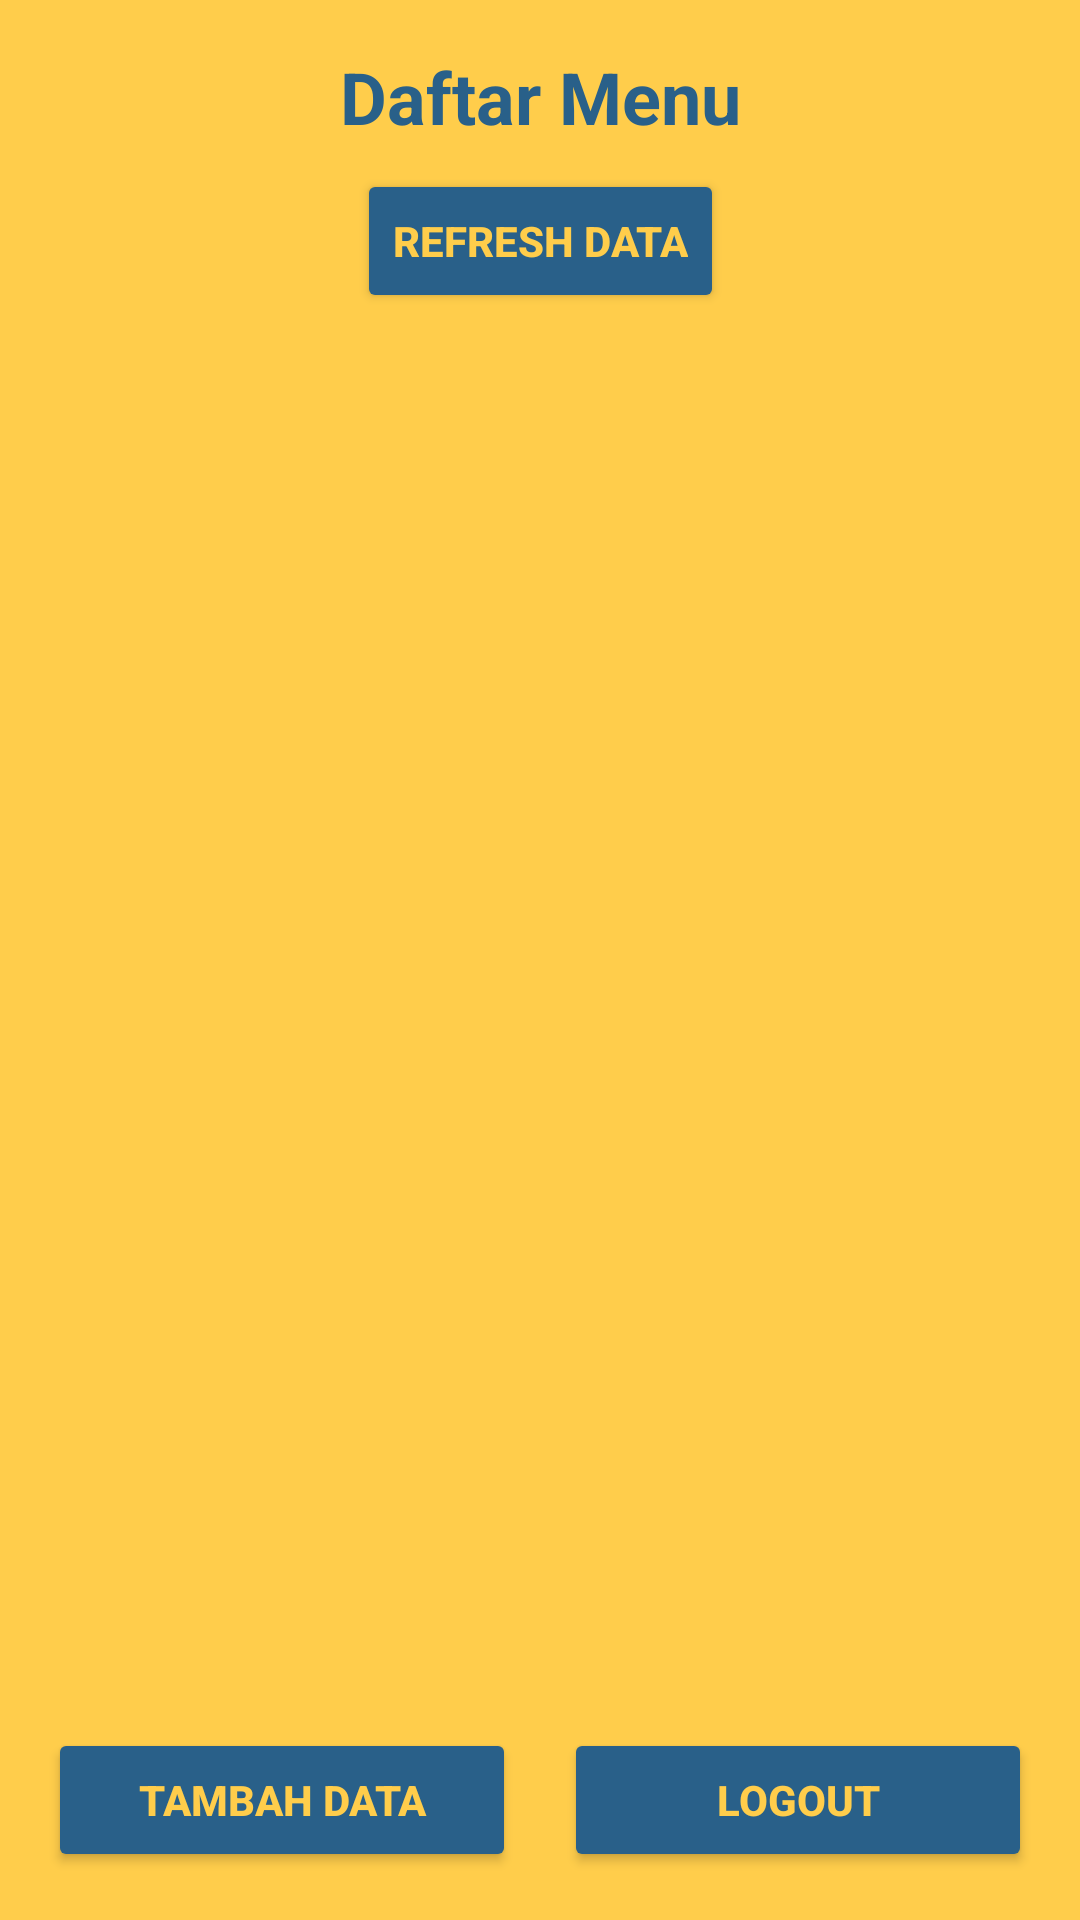

Produce the Android XML layout that renders to this screen, including the resource entries it uses.
<!-- AndroidManifest.xml: application theme Theme.Gorasa -->
<!-- res/layout/fragment_home_admin.xml -->
<?xml version="1.0" encoding="utf-8"?>
<FrameLayout xmlns:android="http://schemas.android.com/apk/res/android"
    xmlns:app="http://schemas.android.com/apk/res-auto"
    xmlns:tools="http://schemas.android.com/tools"
    android:layout_width="match_parent"
    android:layout_height="match_parent"
    android:background="@color/yellow"
    android:id="@+id/fragment_home_admin"
    tools:context=".admin.HomeAdminFragment">
    <androidx.constraintlayout.widget.ConstraintLayout
        android:layout_width="match_parent"
        android:layout_height="match_parent"
        android:padding="16dp">

        
        <TextView
            android:id="@+id/titleTextView"
            android:layout_width="wrap_content"
            android:layout_height="wrap_content"
            android:text="Daftar Menu"
            android:textSize="24sp"
            android:textStyle="bold"
            android:textColor="@color/blue"
            app:layout_constraintTop_toTopOf="parent"
            app:layout_constraintStart_toStartOf="parent"
            app:layout_constraintEnd_toEndOf="parent"
            android:layout_marginBottom="16dp" />

        
        <Button
            android:id="@+id/btnRefresh"
            android:layout_width="wrap_content"
            android:layout_height="wrap_content"
            android:layout_marginTop="8dp"
            android:layout_marginBottom="16dp"
            android:layout_centerHorizontal="true"
            android:backgroundTint="@color/blue"
            android:text="Refresh Data"
            android:textColor="@color/yellow"
            android:textStyle="bold"
            app:layout_constraintTop_toBottomOf="@id/titleTextView"
            app:layout_constraintStart_toStartOf="parent"
            app:layout_constraintEnd_toEndOf="parent"/>

        
        <androidx.recyclerview.widget.RecyclerView
            android:id="@+id/menuRecyclerView"
            android:layout_width="0dp"
            android:layout_height="0dp"
            android:padding="8dp"
            android:clipToPadding="false"
            app:layout_constraintTop_toBottomOf="@id/btnRefresh"
            app:layout_constraintBottom_toTopOf="@id/buttonContainer"
            app:layout_constraintStart_toStartOf="parent"
            app:layout_constraintEnd_toEndOf="parent"
            tools:listitem="@layout/activity_admin_list_item" />

        
        <LinearLayout
            android:id="@+id/buttonContainer"
            android:layout_width="0dp"
            android:layout_height="wrap_content"
            android:orientation="horizontal"
            app:layout_constraintBottom_toBottomOf="parent"
            app:layout_constraintStart_toStartOf="parent"
            app:layout_constraintEnd_toEndOf="parent"
            android:layout_marginTop="16dp">

            
            <Button
                android:id="@+id/btnTambahData"
                android:layout_width="0dp"
                android:layout_height="wrap_content"
                android:layout_weight="1"
                android:backgroundTint="@color/blue"
                android:text="Tambah Data"
                android:textColor="@color/yellow"
                android:textStyle="bold"
                android:layout_marginEnd="8dp" />

            
            <Button
                android:id="@+id/btnLogout"
                android:layout_width="0dp"
                android:layout_height="wrap_content"
                android:layout_weight="1"
                android:backgroundTint="@color/blue"
                android:text="Logout"
                android:textColor="@color/yellow"
                android:textStyle="bold"
                android:layout_marginStart="8dp" />
        </LinearLayout>

    </androidx.constraintlayout.widget.ConstraintLayout>
</FrameLayout>
<!-- res/layout/activity_admin_list_item.xml (included above) -->
<?xml version="1.0" encoding="utf-8"?>
<LinearLayout
    xmlns:android="http://schemas.android.com/apk/res/android"
    android:layout_width="match_parent"
    android:layout_height="wrap_content"
    android:orientation="horizontal"
    android:padding="16dp"
    android:gravity="center_vertical"
    android:background="@color/white"
    android:elevation="4dp"
    android:layout_marginBottom="8dp">

    
    <ImageView
        android:id="@+id/imgThumbnail"
        android:layout_width="48dp"
        android:layout_height="48dp"
        android:layout_marginEnd="16dp"
        android:scaleType="centerCrop"
        android:src="@drawable/food"
        android:contentDescription="Thumbnail Image"
        android:background="@drawable/rounded_background" />

    
    <TextView
        android:id="@+id/txtId"
        android:layout_width="40dp"
        android:layout_height="wrap_content"
        android:text="1"
        android:gravity="center"
        android:textStyle="bold"
        android:textColor="@color/black" />

    
    <TextView
        android:id="@+id/txtNama"
        android:layout_width="0dp"
        android:layout_height="wrap_content"
        android:layout_weight="1"
        android:text="Nama Item : Makanan"
        android:textStyle="bold"
        android:textColor="@color/black"
        android:paddingStart="8dp" />

    
    <ImageView
        android:id="@+id/iconEdit"
        android:layout_width="32dp"
        android:layout_height="32dp"
        android:src="@drawable/ic_edit"
        android:contentDescription="Edit Icon"
        android:layout_marginStart="8dp"
        android:padding="4dp" />

    
    <ImageView
        android:id="@+id/iconView"
        android:layout_width="32dp"
        android:layout_height="32dp"
        android:src="@drawable/ic_eyes"
        android:contentDescription="View Icon"
        android:layout_marginStart="8dp"
        android:padding="4dp" />

    
    <ImageView
        android:id="@+id/iconDelete"
        android:layout_width="32dp"
        android:layout_height="32dp"
        android:src="@drawable/ic_delete"
        android:contentDescription="Delete Icon"
        android:layout_marginStart="8dp"
        android:padding="4dp" />

</LinearLayout>
<!-- resources referenced by this layout -->
<resources>
  <color name="black">#FF000000</color>
  <color name="blue">#296089</color>
  <color name="white">#FFFFFFFF</color>
  <color name="yellow">#FFCD4B</color>
  <!-- drawable food: png bitmap (drawable, 16110 bytes) -->
  <style name="Theme.Gorasa" parent="Base.Theme.Gorasa" />
  <style name="Base.Theme.Gorasa" parent="Theme.Material3.DayNight.NoActionBar">
          
          
      </style>
</resources>
